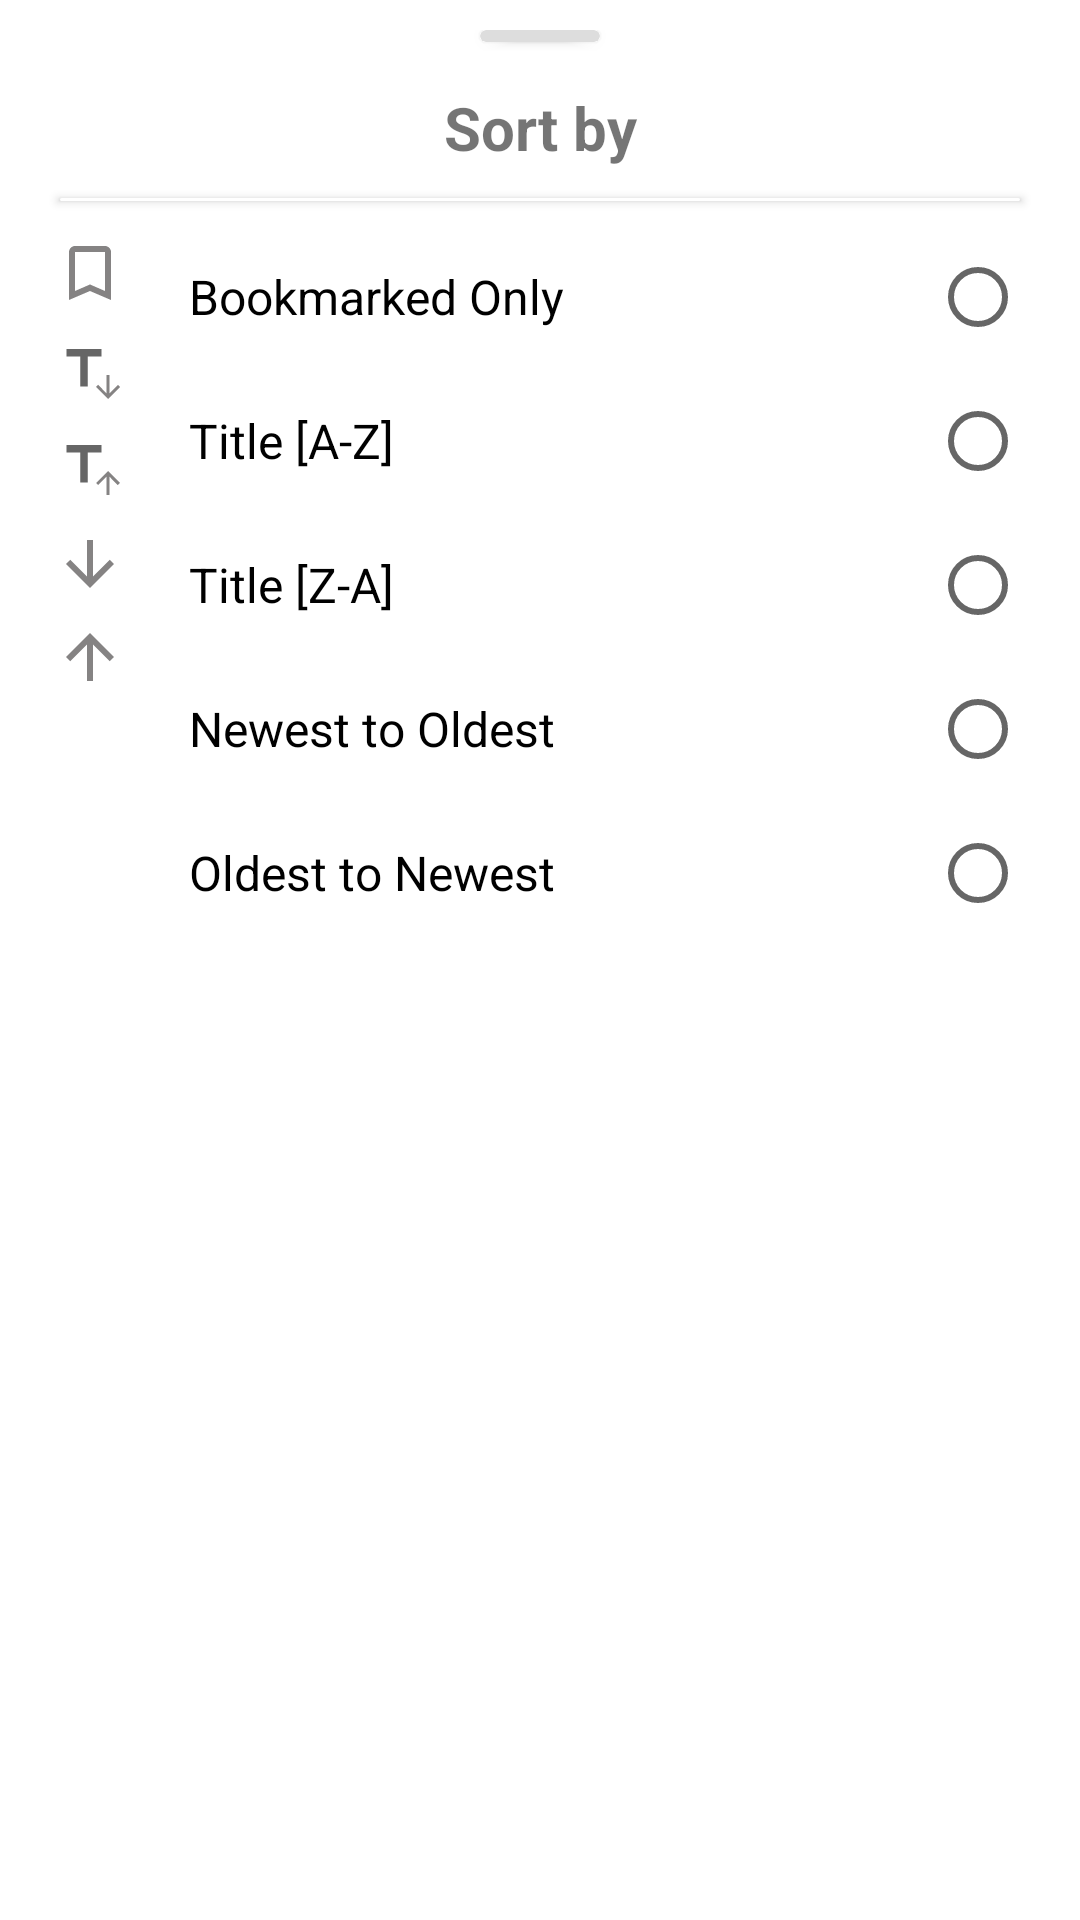

Here is an Android app screen rendered from its layout file. Give the layout XML and the strings, colors and styles it references.
<!-- AndroidManifest.xml: application theme Theme.Notefy -->
<!-- res/layout/sortby_dialog.xml -->
<?xml version="1.0" encoding="utf-8"?>
<LinearLayout xmlns:android="http://schemas.android.com/apk/res/android"
    xmlns:app="http://schemas.android.com/apk/res-auto"
    android:id="@+id/dialog"
    android:orientation="vertical"
    android:layout_width="match_parent"
    android:layout_height="match_parent"
    android:theme="@style/Dialog"
    android:background="@drawable/popup_background">

    <androidx.cardview.widget.CardView
        android:layout_width="40dp"
        android:layout_height="4dp"
        android:elevation="0dp"
        android:layout_gravity="center"
        android:theme="@style/DialogView"/>

    <TextView
        android:layout_width="match_parent"
        android:layout_height="wrap_content"
        android:textAlignment="center"
        android:layout_marginTop="15dp"
        android:layout_gravity="center"
        android:text="@string/sort_by"
        android:textSize="20sp"
        android:textStyle="bold"/>

    <androidx.cardview.widget.CardView
        android:layout_width="match_parent"
        android:layout_height="1dp"
        android:layout_marginTop="10dp"
        android:layout_marginStart="10dp"
        android:layout_marginEnd="10dp"
        android:theme="@style/SortByDialog"/>

    <androidx.constraintlayout.widget.ConstraintLayout
        android:layout_width="match_parent"
        android:layout_height="wrap_content"
        android:padding="8dp">

        <ImageView
            android:id="@+id/imageView6"
            android:layout_width="wrap_content"
            android:layout_height="wrap_content"
            android:layout_marginTop="4dp"
            android:contentDescription="@string/bookmarked_only"
            android:src="@drawable/ic_baseline_bookmark_border_24"
            app:layout_constraintStart_toStartOf="parent"
            app:layout_constraintTop_toTopOf="@+id/radioGroup" />

        <ImageView
            android:id="@+id/imageView9"
            android:layout_width="20dp"
            android:layout_height="wrap_content"
            android:layout_marginTop="8dp"
            android:src="@drawable/ic_outline_title_24"
            app:layout_constraintStart_toStartOf="parent"
            app:layout_constraintTop_toBottomOf="@+id/imageView6"
            android:contentDescription="@string/title_a_z"/>

        <ImageView
            android:layout_width="12dp"
            android:layout_height="12dp"
            android:layout_marginStart="12dp"
            android:layout_marginTop="12dp"
            android:src="@drawable/ic_baseline_arrow_downward_24"
            app:layout_constraintStart_toStartOf="parent"
            app:layout_constraintTop_toTopOf="@+id/imageView9"
            android:contentDescription="Icon Title_a_z" />

        <ImageView
            android:id="@+id/imageView12"
            android:layout_width="20dp"
            android:layout_height="wrap_content"
            android:layout_marginTop="8dp"
            android:src="@drawable/ic_outline_title_24"
            app:layout_constraintStart_toStartOf="parent"
            app:layout_constraintTop_toBottomOf="@+id/imageView9"
            android:contentDescription="@string/title_z_a" />
        <ImageView
            android:layout_width="12dp"
            android:layout_height="12dp"
            android:layout_marginStart="12dp"
            android:layout_marginTop="12dp"
            android:src="@drawable/ic_baseline_arrow_upward_24"
            app:layout_constraintStart_toStartOf="parent"
            app:layout_constraintTop_toTopOf="@+id/imageView12"
            android:contentDescription="Icon Title_z_a" />

        <ImageView
            android:id="@+id/imageView10"
            android:layout_width="wrap_content"
            android:layout_height="wrap_content"
            android:layout_marginTop="9dp"
            android:src="@drawable/ic_baseline_arrow_downward_24"
            app:layout_constraintStart_toStartOf="parent"
            app:layout_constraintTop_toBottomOf="@+id/imageView12"
            android:contentDescription="@string/newest_to_oldest" />

        <ImageView
            android:layout_width="wrap_content"
            android:layout_height="wrap_content"
            android:layout_marginTop="7dp"
            android:src="@drawable/ic_baseline_arrow_upward_24"
            app:layout_constraintStart_toStartOf="parent"
            app:layout_constraintTop_toBottomOf="@+id/imageView10"
            android:contentDescription="@string/oldest_to_newest" />

        <RadioGroup
            android:id="@+id/radioGroup"
            android:layout_width="match_parent"
            android:layout_height="wrap_content"
            app:layout_constraintEnd_toEndOf="parent"
            app:layout_constraintStart_toStartOf="parent"
            app:layout_constraintTop_toTopOf="parent"
            android:layout_marginStart="45dp">

            <RadioButton
                android:id="@+id/bookmarked"
                android:layout_width="match_parent"
                android:layout_height="wrap_content"
                android:textSize="16sp"
                android:layout_gravity="end"
                android:layoutDirection="rtl"
                android:text="@string/bookmarked_only"/>

            <RadioButton
                android:id="@+id/title_asc"
                android:layout_width="match_parent"
                android:layout_height="wrap_content"
                android:textSize="16sp"
                android:layoutDirection="rtl"
                android:text="@string/title_a_z"/>

            <RadioButton
                android:id="@+id/title_desc"
                android:layout_width="match_parent"
                android:layout_height="wrap_content"
                android:textSize="16sp"
                android:layoutDirection="rtl"
                android:text="@string/title_z_a"/>

            <RadioButton
                android:id="@+id/newest"
                android:layout_width="match_parent"
                android:layout_height="wrap_content"
                android:textSize="16sp"
                android:layoutDirection="rtl"
                android:text="@string/newest_to_oldest"/>

            <RadioButton
                android:id="@+id/oldest"
                android:layout_width="match_parent"
                android:layout_height="wrap_content"
                android:textSize="16sp"
                android:layoutDirection="rtl"
                android:text="@string/oldest_to_newest"/>
        </RadioGroup>
    </androidx.constraintlayout.widget.ConstraintLayout>
</LinearLayout>
<!-- resources referenced by this layout -->
<resources>
  <!-- drawable ic_baseline_arrow_downward_24 (drawable-v24) -->
  <vector android:height="24dp" android:tint="#858383"
      android:viewportHeight="24" android:viewportWidth="24"
      android:width="24dp" xmlns:android="http://schemas.android.com/apk/res/android">
      <path android:fillColor="@android:color/white" android:pathData="M20,12l-1.41,-1.41L13,16.17V4h-2v12.17l-5.58,-5.59L4,12l8,8 8,-8z"/>
  </vector>
  <!-- drawable ic_baseline_arrow_upward_24 (drawable-v24) -->
  <vector android:height="24dp" android:tint="#858383"
      android:viewportHeight="24" android:viewportWidth="24"
      android:width="24dp" xmlns:android="http://schemas.android.com/apk/res/android">
      <path android:fillColor="@android:color/white" android:pathData="M4,12l1.41,1.41L11,7.83V20h2V7.83l5.58,5.59L20,12l-8,-8 -8,8z"/>
  </vector>
  <!-- drawable ic_baseline_bookmark_border_24 (drawable) -->
  <vector android:height="24dp" android:tint="#858383"
      android:viewportHeight="24" android:viewportWidth="24"
      android:width="24dp" xmlns:android="http://schemas.android.com/apk/res/android">
      <path android:fillColor="@android:color/white" android:pathData="M17,3L7,3c-1.1,0 -1.99,0.9 -1.99,2L5,21l7,-3 7,3L19,5c0,-1.1 -0.9,-2 -2,-2zM17,18l-5,-2.18L7,18L7,5h10v13z"/>
  </vector>
  <!-- drawable ic_outline_title_24 (drawable) -->
  <vector android:height="24dp" android:tint="?attr/colorControlNormal"
      android:viewportHeight="24" android:viewportWidth="24"
      android:width="24dp" xmlns:android="http://schemas.android.com/apk/res/android">
      <path android:fillColor="@android:color/white" android:pathData="M5,4v3h5.5v12h3V7H19V4H5z"/>
  </vector>
  <!-- drawable popup_background (drawable-v24) -->
  <?xml version="1.0" encoding="utf-8"?>
  <shape xmlns:android="http://schemas.android.com/apk/res/android">
      <corners
          android:topLeftRadius="25dp"
          android:topRightRadius="25dp" />
      <padding
          android:left="10dp"
          android:right="10dp"
          android:top="10dp"
          android:bottom="10dp"/>
  </shape>
  <string name="bookmarked_only">Bookmarked Only</string>
  <string name="newest_to_oldest">Newest to Oldest</string>
  <string name="oldest_to_newest">Oldest to Newest</string>
  <string name="sort_by">Sort by</string>
  <string name="title_a_z">Title [A-Z]</string>
  <string name="title_z_a">Title [Z-A]</string>
  <style name="Dialog" parent="">
          <item name="android:backgroundTint">@color/white</item>
      </style>
  <style name="DialogView" parent="">
          <item name="android:backgroundTint">@color/LightGrey</item>
      </style>
  <style name="SortByDialog" parent="">
          <item name="cardBackgroundColor">@color/LightGrey</item>
      </style>
  <color name="white">#FFFFFFFF</color>
  <color name="LightGrey">#dddddd</color>
  <color name="teal_200">#FF03DAC5</color>
  <color name="black">#FF000000</color>
  <style name="Widget.App.ActionMode" parent="Widget.AppCompat.ActionMode">
          <item name="titleTextStyle">?attr/textAppearanceHeadline6</item>
          <item name="subtitleTextStyle">?attr/textAppearanceSubtitle1</item>
          <item name="background">@color/Gray</item>
      </style>
  <!-- drawable ic_baseline_clear_24 (drawable) -->
  <vector android:autoMirrored="true" android:height="24dp"
      android:tint="#858383" android:viewportHeight="24"
      android:viewportWidth="24" android:width="24dp" xmlns:android="http://schemas.android.com/apk/res/android">
      <path android:fillColor="@android:color/white" android:pathData="M19,6.41L17.59,5 12,10.59 6.41,5 5,6.41 10.59,12 5,17.59 6.41,19 12,13.41 17.59,19 19,17.59 13.41,12z"/>
  </vector>
  <color name="Gray">#E8E9EB</color>
</resources>
